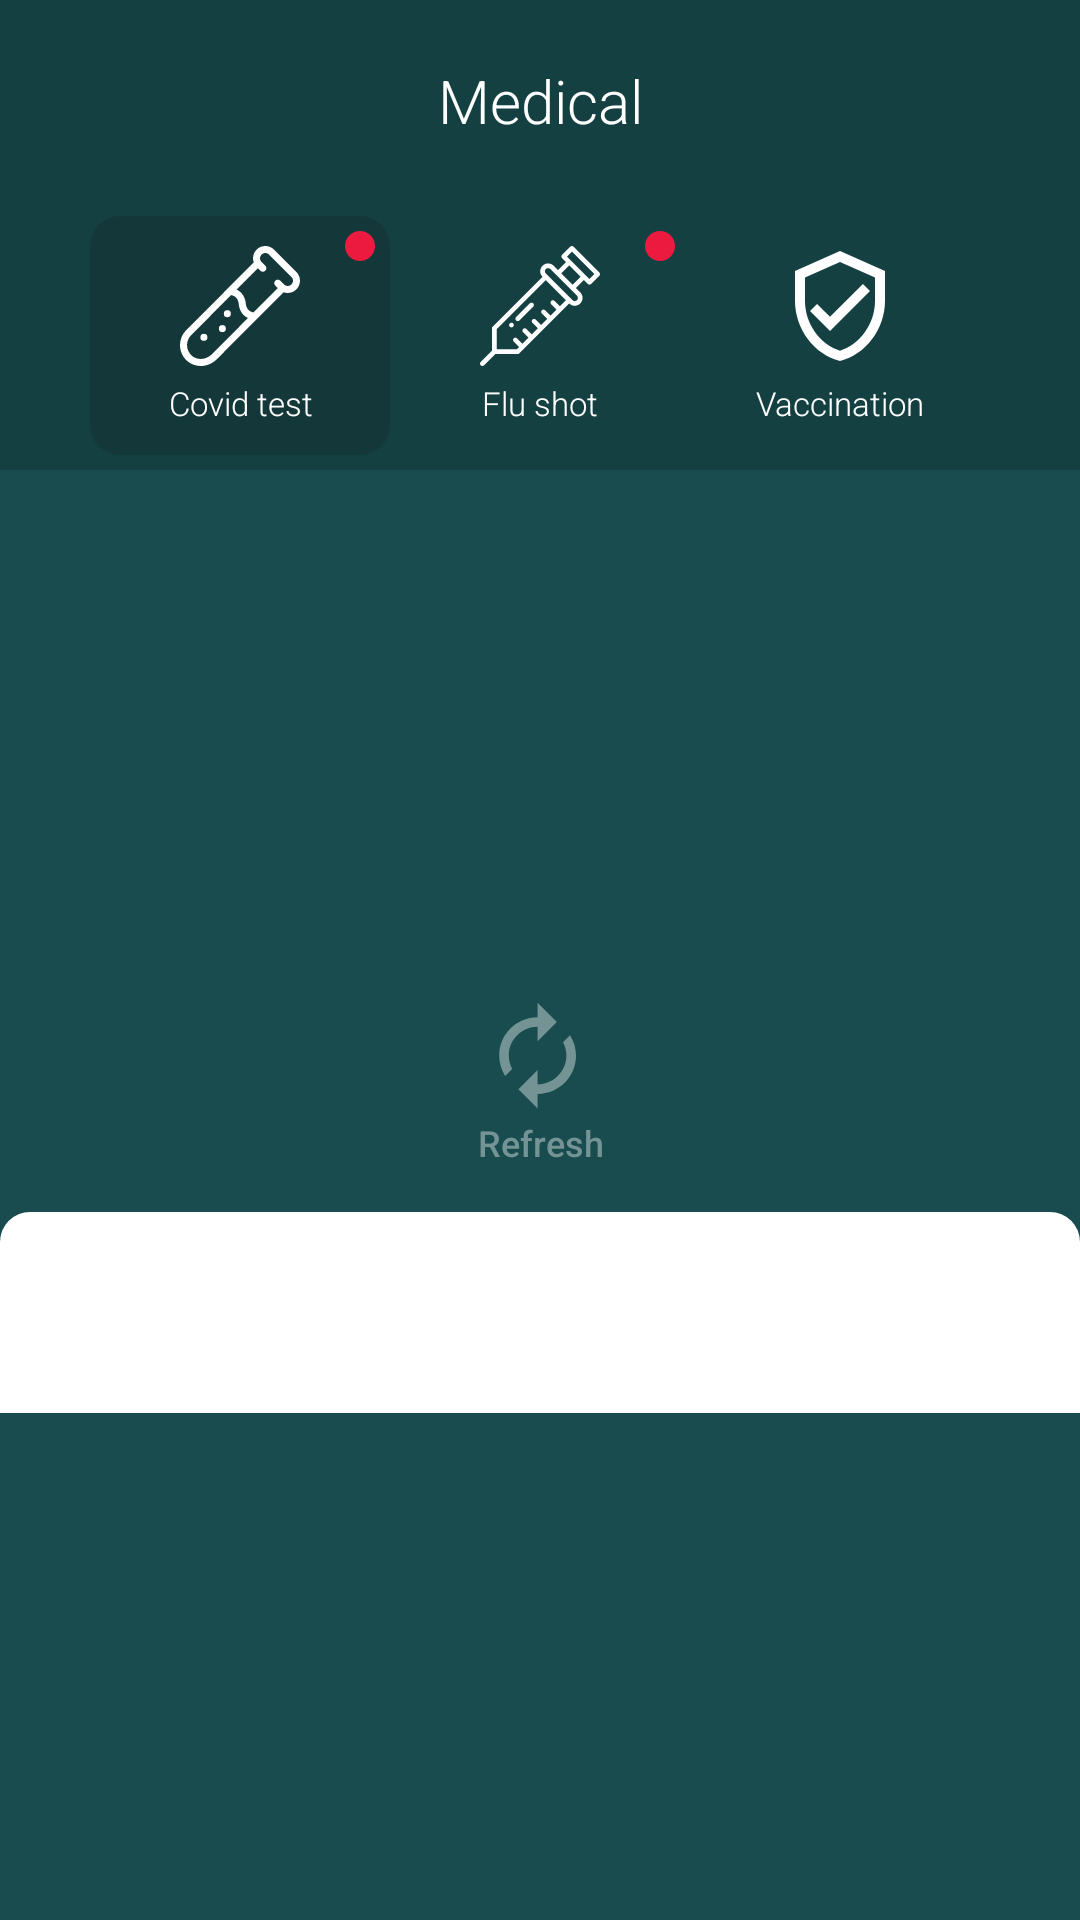

The Android layout XML behind this screen, and the referenced resources:
<!-- AndroidManifest.xml: application theme Theme.AppCompat.Light.NoActionBar -->
<!-- res/layout/activity_main.xml -->
<?xml version="1.0" encoding="utf-8"?>
<RelativeLayout xmlns:android="http://schemas.android.com/apk/res/android"
  xmlns:app="http://schemas.android.com/apk/res-auto"
  xmlns:tools="http://schemas.android.com/tools"
  android:layout_width="match_parent"
  android:layout_height="match_parent"
  android:background="@color/green"
  tools:context=".MainActivity">

  
  <include layout="@layout/header" android:id="@+id/header"/>

  
  <TableLayout
    android:id="@+id/navigationButtons"
    android:layout_width="match_parent"
    android:layout_height="wrap_content"
    android:layout_below="@id/header"
    android:background="@color/darkGreen"
    android:paddingHorizontal="30sp"
    android:paddingVertical="5sp"
    android:stretchColumns="*">

    <TableRow>

      <Button
        android:id="@+id/btnTest"
        android:layout_width="wrap_content"
        android:layout_height="wrap_content"
        android:background="@drawable/notification_badge_dark"
        android:drawableTop="@drawable/ic_test_tube"
        android:drawablePadding="5sp"
        android:fontFamily="sans-serif-light"
        android:inputType="text"
        android:padding="10sp"
        android:stateListAnimator="@null"
        android:text="Covid test"
        android:textColor="@color/white"
        android:textSize="11sp" />

      <Button
        android:id="@+id/btnShot"
        android:layout_width="wrap_content"
        android:layout_height="wrap_content"
        android:background="@drawable/notification_badge"
        android:drawableTop="@drawable/ic_syringe"
        android:drawablePadding="5sp"
        android:fontFamily="sans-serif-light"
        android:inputType="text"
        android:padding="10sp"
        android:stateListAnimator="@null"
        android:text="Flu shot"
        android:textColor="@color/white"
        android:textSize="11sp" />

      <Button
        android:id="@+id/btnVaccination"
        android:layout_width="wrap_content"
        android:layout_height="wrap_content"
        android:backgroundTint="@color/darkGreen"
        android:drawableTop="@drawable/ic_outline_verified_user_24"
        android:drawablePadding="5sp"
        android:fontFamily="sans-serif-light"
        android:inputType="text"
        android:padding="10sp"
        android:stateListAnimator="@null"
        android:text="Vaccination"
        android:textColor="@color/white"
        android:textSize="11sp" />
    </TableRow>
  </TableLayout>

  
  <TextView
    android:id="@+id/heading"
    android:layout_width="wrap_content"
    android:layout_height="wrap_content"
    android:layout_below="@id/navigationButtons"
    android:layout_marginBottom="20sp"
    android:paddingHorizontal="20sp"
    android:paddingVertical="10sp"
    android:textColor="@color/white"
    android:textSize="30sp"
    android:textStyle="bold" />

  
  <TextView
    android:id="@+id/description"
    android:layout_width="wrap_content"
    android:layout_height="wrap_content"
    android:layout_below="@+id/heading"
    android:layout_marginBottom="20sp"
    android:fontFamily="sans-serif-light"
    android:paddingHorizontal="20sp"
    android:textColor="@color/white"
    android:textSize="15sp" />

  
  <TextView
    android:id="@+id/resultsTitle"
    android:layout_width="wrap_content"
    android:layout_height="wrap_content"
    android:layout_below="@+id/description"
    android:fontFamily="sans-serif-light"
    android:paddingHorizontal="20sp"
    android:paddingVertical="5sp"
    android:textColor="@color/white"
    android:textSize="15sp" />

  <ListView
    android:id="@+id/resultsList"
    android:layout_width="match_parent"
    android:layout_height="wrap_content"
    android:layout_below="@id/resultsTitle"
    android:divider="@color/darkTurquoise"
    android:dividerHeight="4px"
    android:paddingHorizontal="20sp"
    android:paddingBottom="10sp"></ListView>

  
  <Button
    android:id="@+id/btnRefresh"
    android:layout_width="wrap_content"
    android:layout_height="wrap_content"
    android:layout_below="@id/resultsList"
    android:layout_centerHorizontal="true"
    android:backgroundTint="@color/green"
    android:drawableTop="@drawable/ic_baseline_autorenew_24"
    android:drawableTint="@color/grey"
    android:inputType="text"
    android:padding="15sp"
    android:stateListAnimator="@null"
    android:text="Refresh"
    android:textColor="@color/grey"
    android:textSize="12sp" />

  
  <RelativeLayout
    android:layout_width="match_parent"
    android:layout_height="wrap_content"
    android:layout_below="@id/btnRefresh"
    android:background="@drawable/barcode_frame"
    android:padding="10sp">

    <TextView
      android:id="@+id/barcodeUserName"
      android:layout_width="wrap_content"
      android:layout_height="wrap_content"
      android:layout_centerHorizontal="true"
      android:fontFamily="sans-serif-light"
      android:padding="10sp"
      android:textColor="@color/black"
      android:textSize="20sp" />

    <ImageView
      android:id="@+id/barcode"
      android:layout_width="match_parent"
      android:layout_height="wrap_content"
      android:layout_below="@id/barcodeUserName" />
  </RelativeLayout>

</RelativeLayout>
<!-- res/layout/header.xml (included above) -->
<?xml version="1.0" encoding="utf-8"?>
<RelativeLayout xmlns:android="http://schemas.android.com/apk/res/android"
  android:layout_width="match_parent"
  android:layout_height="wrap_content"
  android:background="@color/darkGreen"
  android:padding="20sp">

  
  <ImageButton
    android:id="@+id/action_bar_back"
    android:layout_width="wrap_content"
    android:layout_height="wrap_content"
    android:background="@color/zxing_transparent"
    android:src="@drawable/ic_baseline_arrow_back_ios_24" />

  
  <TextView
    android:layout_width="match_parent"
    android:layout_height="wrap_content"
    android:fontFamily="sans-serif-light"
    android:gravity="center"
    android:text="Medical"
    android:textAlignment="center"
    android:textColor="@color/white"
    android:textSize="20sp" />

</RelativeLayout>
<!-- resources referenced by this layout -->
<resources>
  <color name="black">#FF000000</color>
  <color name="darkGreen">#144042</color>
  <color name="darkTurquoise">#305E61</color>
  <color name="green">#184C4F</color>
  <color name="grey">#749395</color>
  <color name="white">#FFFFFFFF</color>
  <!-- drawable barcode_frame (drawable-v24) -->
  <?xml version="1.0" encoding="utf-8"?>
  <shape xmlns:android="http://schemas.android.com/apk/res/android" android:shape="rectangle" >
    <solid android:color="@color/white" />
    <corners android:topLeftRadius="10sp" android:topRightRadius="10sp" />
  </shape>
  <!-- drawable ic_baseline_autorenew_24 (drawable) -->
  <vector xmlns:android="http://schemas.android.com/apk/res/android"
    android:width="40dp"
    android:height="40dp"
    android:tint="#FFFFFF"
    android:viewportWidth="25"
    android:viewportHeight="25">
    <path
      android:fillColor="@android:color/white"
      android:pathData="M12,6v3l4,-4 -4,-4v3c-4.42,0 -8,3.58 -8,8 0,1.57 0.46,3.03 1.24,4.26L6.7,14.8c-0.45,-0.83 -0.7,-1.79 -0.7,-2.8 0,-3.31 2.69,-6 6,-6zM18.76,7.74L17.3,9.2c0.44,0.84 0.7,1.79 0.7,2.8 0,3.31 -2.69,6 -6,6v-3l-4,4 4,4v-3c4.42,0 8,-3.58 8,-8 0,-1.57 -0.46,-3.03 -1.24,-4.26z" />
  </vector>
  <!-- drawable ic_outline_verified_user_24 (drawable) -->
  <vector xmlns:android="http://schemas.android.com/apk/res/android"
    android:width="40dp"
    android:height="40dp"
    android:tint="#FFFFFF"
    android:viewportWidth="24"
    android:viewportHeight="24">
    <path
      android:fillColor="@android:color/white"
      android:pathData="M12,1L3,5v6c0,5.55 3.84,10.74 9,12 5.16,-1.26 9,-6.45 9,-12L21,5l-9,-4zM19,11c0,4.52 -2.98,8.69 -7,9.93 -4.02,-1.24 -7,-5.41 -7,-9.93L5,6.3l7,-3.11 7,3.11L19,11zM7.41,11.59L6,13l4,4 8,-8 -1.41,-1.42L10,14.17z" />
  </vector>
  <!-- drawable notification_badge (drawable) -->
  <?xml version="1.0" encoding="utf-8"?>
  <layer-list xmlns:android="http://schemas.android.com/apk/res/android">
    <item>
      <shape android:shape="rectangle">
        <solid android:color="@color/darkGreen" />
        <corners android:radius="10sp" />
      </shape>
    </item>
    <item
      android:width="10sp"
      android:height="10sp"
      android:gravity="end"
      android:right="5sp"
      android:top="5sp">
      <shape android:shape="oval">
        <solid android:color="@color/red" />
      </shape>
    </item>
  </layer-list>
  <!-- drawable notification_badge_dark (drawable) -->
  <?xml version="1.0" encoding="utf-8"?>
  <layer-list xmlns:android="http://schemas.android.com/apk/res/android">
    <item>
      <shape android:shape="rectangle">
        <solid android:color="@color/midnightGreen" />
        <corners android:radius="10sp" />
      </shape>
    </item>
    <item
      android:width="10sp"
      android:height="10sp"
      android:gravity="end"
      android:right="5sp"
      android:top="5sp">
      <shape android:shape="oval">
        <solid android:color="@color/red" />
      </shape>
    </item>
  </layer-list>
  <color name="red">#ED1A40</color>
  <color name="midnightGreen">#143839</color>
</resources>
